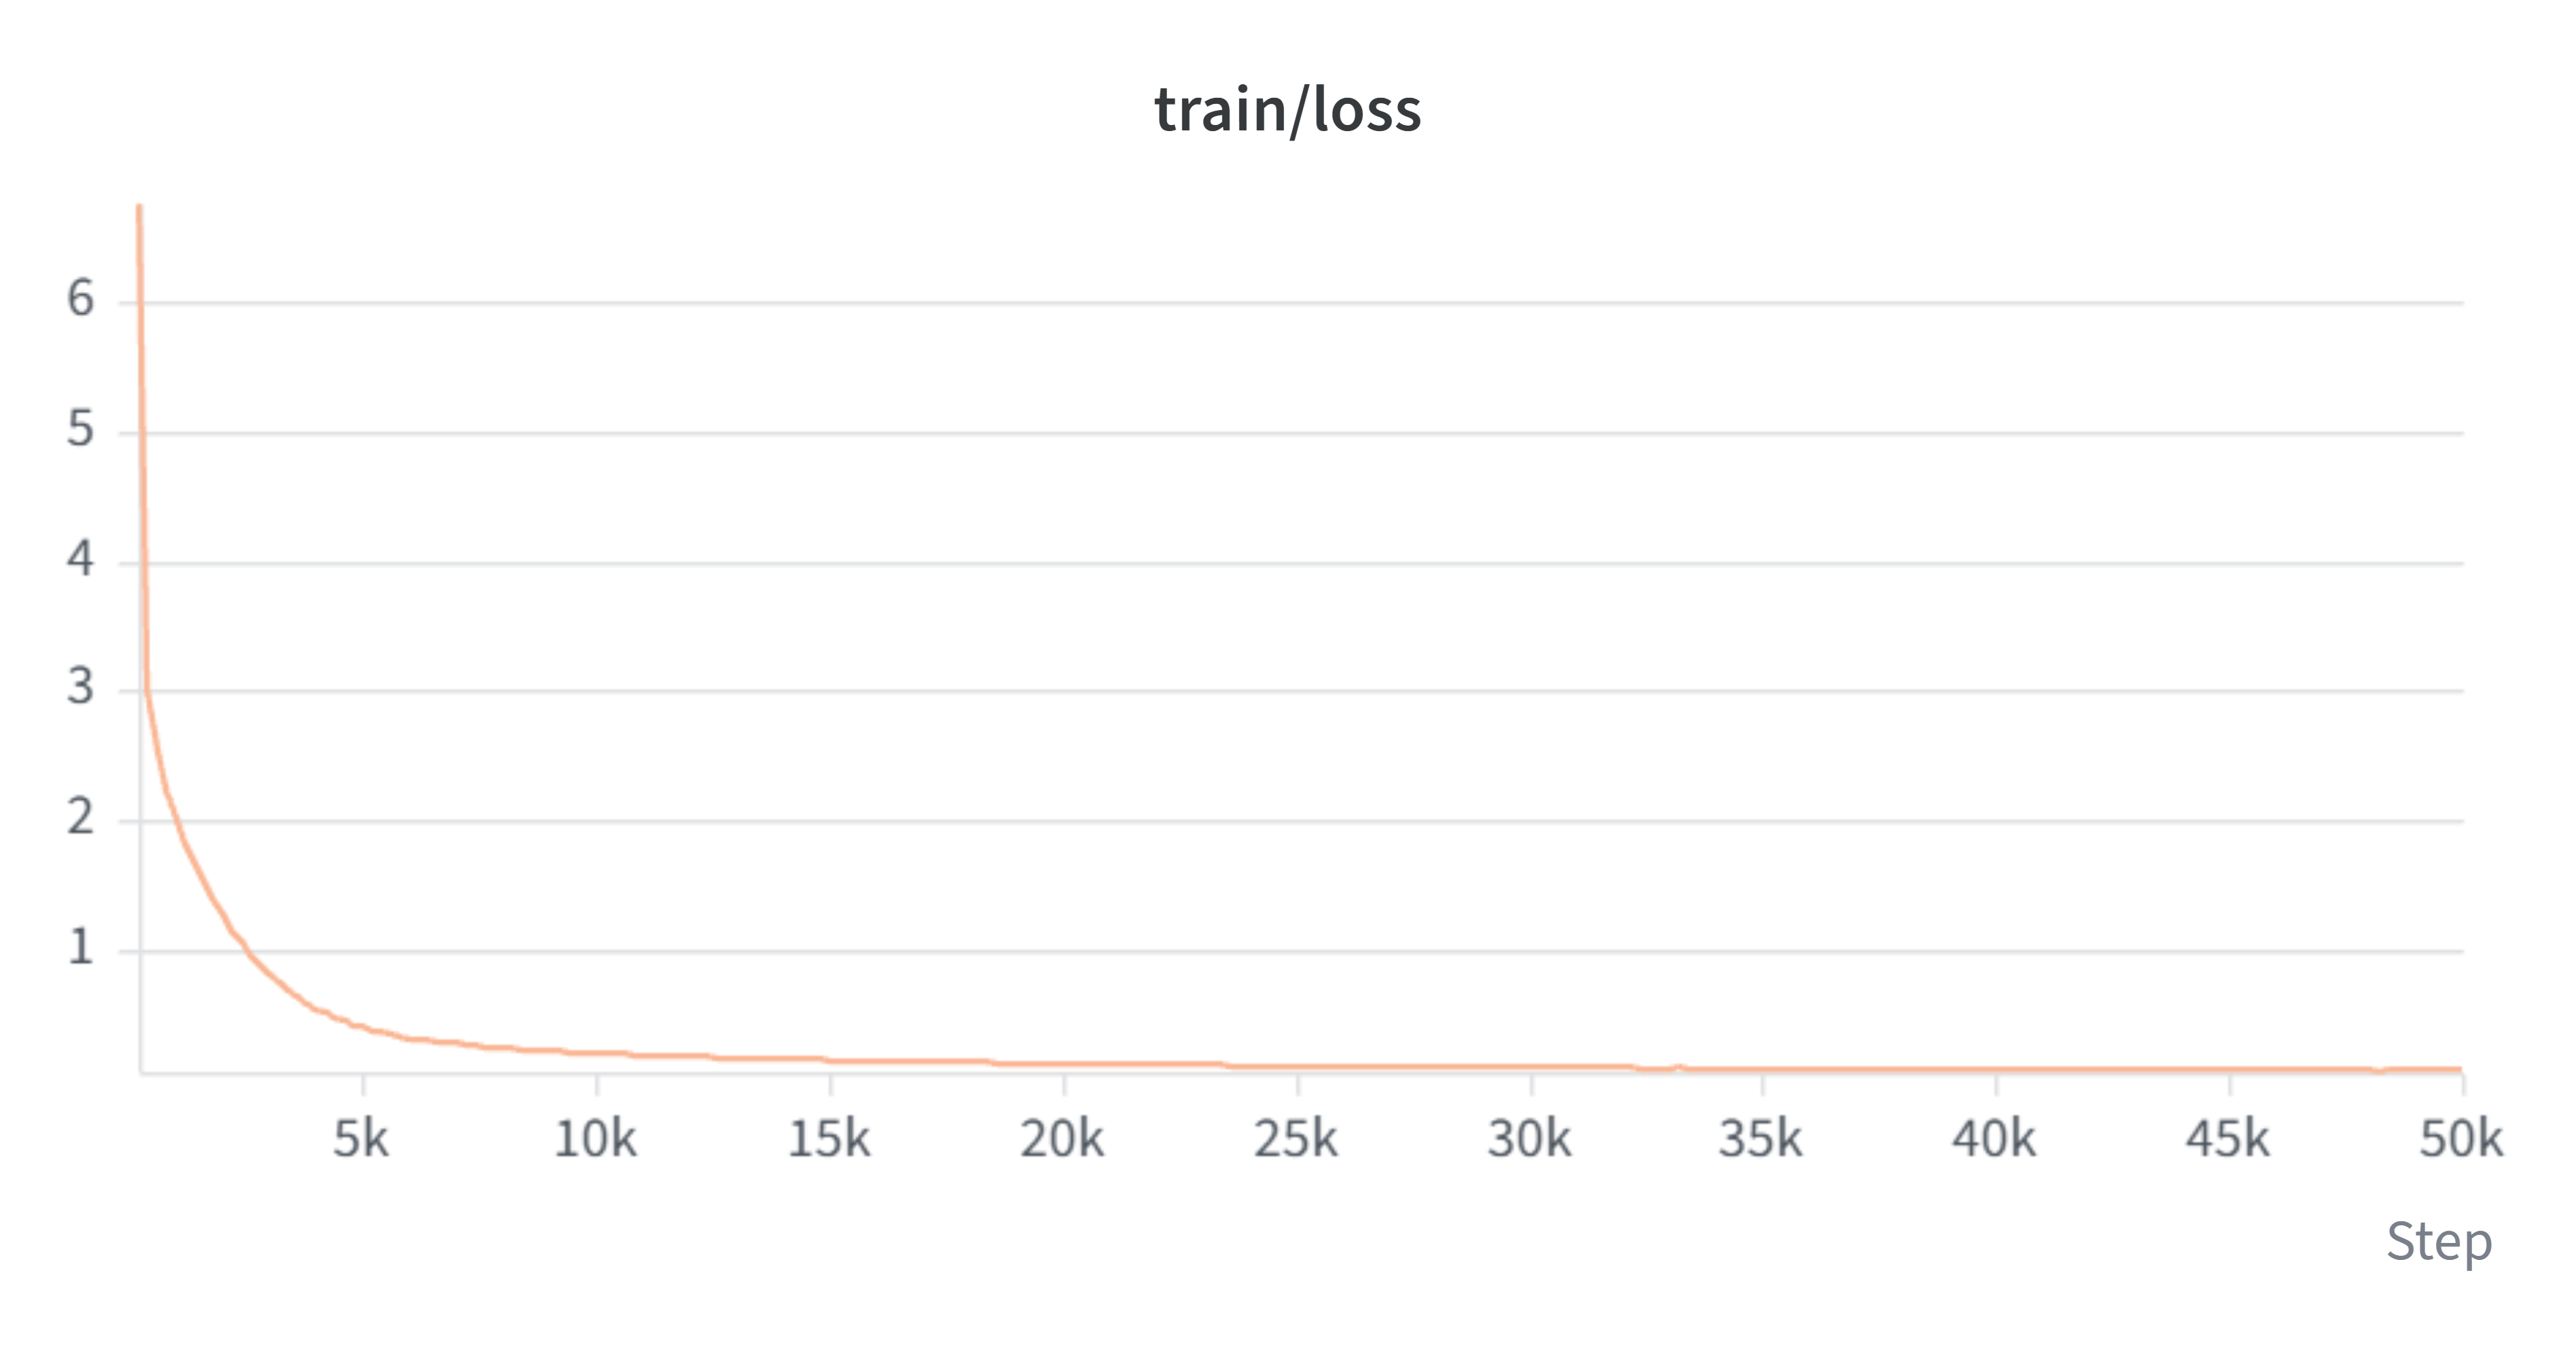

The data file committed next to this chart (first rows):
Step, act_pick-cube-2cam - train/loss, act_pick-cube-2cam - train/loss__MIN, act_pick-cube-2cam - train/loss__MAX
200, 6.748, 6.748, 6.748
400, 3.003, 3.003, 3.003
600, 2.528, 2.528, 2.528
800, 2.235, 2.235, 2.235
1000, 2, 2, 2
1200, 1.816, 1.816, 1.816
1400, 1.655, 1.655, 1.655
1600, 1.516, 1.516, 1.516
1800, 1.401, 1.401, 1.401
2000, 1.265, 1.265, 1.265
2200, 1.148, 1.148, 1.148
2400, 1.064, 1.064, 1.064
2600, 0.9671, 0.9671, 0.9671
2800, 0.8838, 0.8838, 0.8838
3000, 0.8235, 0.8235, 0.8235
3200, 0.7486, 0.7486, 0.7486
3400, 0.6913, 0.6913, 0.6913
3600, 0.6421, 0.6421, 0.6421
3800, 0.5936, 0.5936, 0.5936
4000, 0.5468, 0.5468, 0.5468
4200, 0.5144, 0.5144, 0.5144
4400, 0.4801, 0.4801, 0.4801
4600, 0.4556, 0.4556, 0.4556
4800, 0.4273, 0.4273, 0.4273
5000, 0.4117, 0.4117, 0.4117
5200, 0.3837, 0.3837, 0.3837
5400, 0.3714, 0.3714, 0.3714
5600, 0.3609, 0.3609, 0.3609
5800, 0.3386, 0.3386, 0.3386
6000, 0.3202, 0.3202, 0.3202
6200, 0.3179, 0.3179, 0.3179
6400, 0.306, 0.306, 0.306
6600, 0.2955, 0.2955, 0.2955
6800, 0.2924, 0.2924, 0.2924
7000, 0.2905, 0.2905, 0.2905
7200, 0.2775, 0.2775, 0.2775
7400, 0.2699, 0.2699, 0.2699
7600, 0.259, 0.259, 0.259
7800, 0.2567, 0.2567, 0.2567
8000, 0.2499, 0.2499, 0.2499
8200, 0.2443, 0.2443, 0.2443
8400, 0.2374, 0.2374, 0.2374
8600, 0.2369, 0.2369, 0.2369
8800, 0.2306, 0.2306, 0.2306
9000, 0.2316, 0.2316, 0.2316
9200, 0.2277, 0.2277, 0.2277
9400, 0.2183, 0.2183, 0.2183
9600, 0.2145, 0.2145, 0.2145
9800, 0.2118, 0.2118, 0.2118
10000, 0.2067, 0.2067, 0.2067
10200, 0.2059, 0.2059, 0.2059
10400, 0.2027, 0.2027, 0.2027
10600, 0.2006, 0.2006, 0.2006
10800, 0.194, 0.194, 0.194
11000, 0.197, 0.197, 0.197
11200, 0.1939, 0.1939, 0.1939
11400, 0.1885, 0.1885, 0.1885
11600, 0.183, 0.183, 0.183
11800, 0.1875, 0.1875, 0.1875
12000, 0.1811, 0.1811, 0.1811
... 189 more rows
